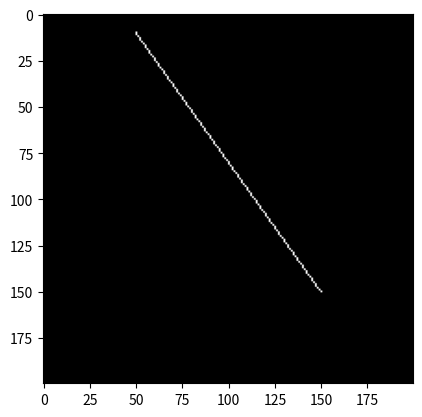

Here is the Python script that generated this plot:
def generate_line(x1, y1, x2, y2):
    """
    Bresenham algorithm has its limitations e.g. it can only generate lines facing one direction.
    This function is a workaround to make sure a correct line will be generated.
    """
    delta_y = abs(y1 - y2)
    delta_x = abs(x1 - x2)
    if delta_y > delta_x:
        points = generate_line(y1, x1, y2, x2)
        for i in range(len(points)):
            points[i] = (points[i][1], points[i][0])
    elif y2 < y1 and x2 < x1:
        points = _bresenham(x1, y1, x1 + delta_x, y1 + delta_y)
        for i in range(len(points)):
            points[i] = (2 * x1 - points[i][0], 2 * y1 - points[i][1])
    elif y2 < y1:
        points = _bresenham(x1, y1, x2, y1 + delta_y)
        for i in range(len(points)):
            points[i] = (points[i][0], 2 * y1 - points[i][1])
    elif x2 < x1:
        points = _bresenham(x1, y1, x1 + delta_x, y2)
        for i in range(len(points)):
            points[i] = (2 * x1 - points[i][0], points[i][1])
    else:
        points = _bresenham(x1, y1, x2, y2)
    return points


def _bresenham(x1, y1, x2, y2):
    """
    This function uses Bresenham algorithm to
    The algorithm assumes that the change in x is greater that the change in y.
    The line can only go down and to the right.
    From: http://www.cs.put.poznan.pl/swilk/pmwiki/uploads/Dydaktyka/bresenham-int.pdf
    """
    delta_x = x2 - x1
    delta_y = y2 - y1
    j = y1
    error = delta_y - delta_x
    points = []
    for i in range(x1, x2 + 1):  # +1 to include the final (last) pixel
        points.append((i, j))
        if error >= 0:
            j += 1
            error -= delta_x
        error += delta_y
    return points


def __test():
    # For test purposes only
    import matplotlib.pyplot as plt
    import numpy as np

    img = np.zeros((200, 200, 3))
    points = generate_line(10, 50, 150, 150)
    for i in range(len(points)):
        img[points[i][0], points[i][1]] = 1
    plt.imshow(img)
    plt.show()


if __name__ == '__main__':
    # For test purposes only
    __test()
